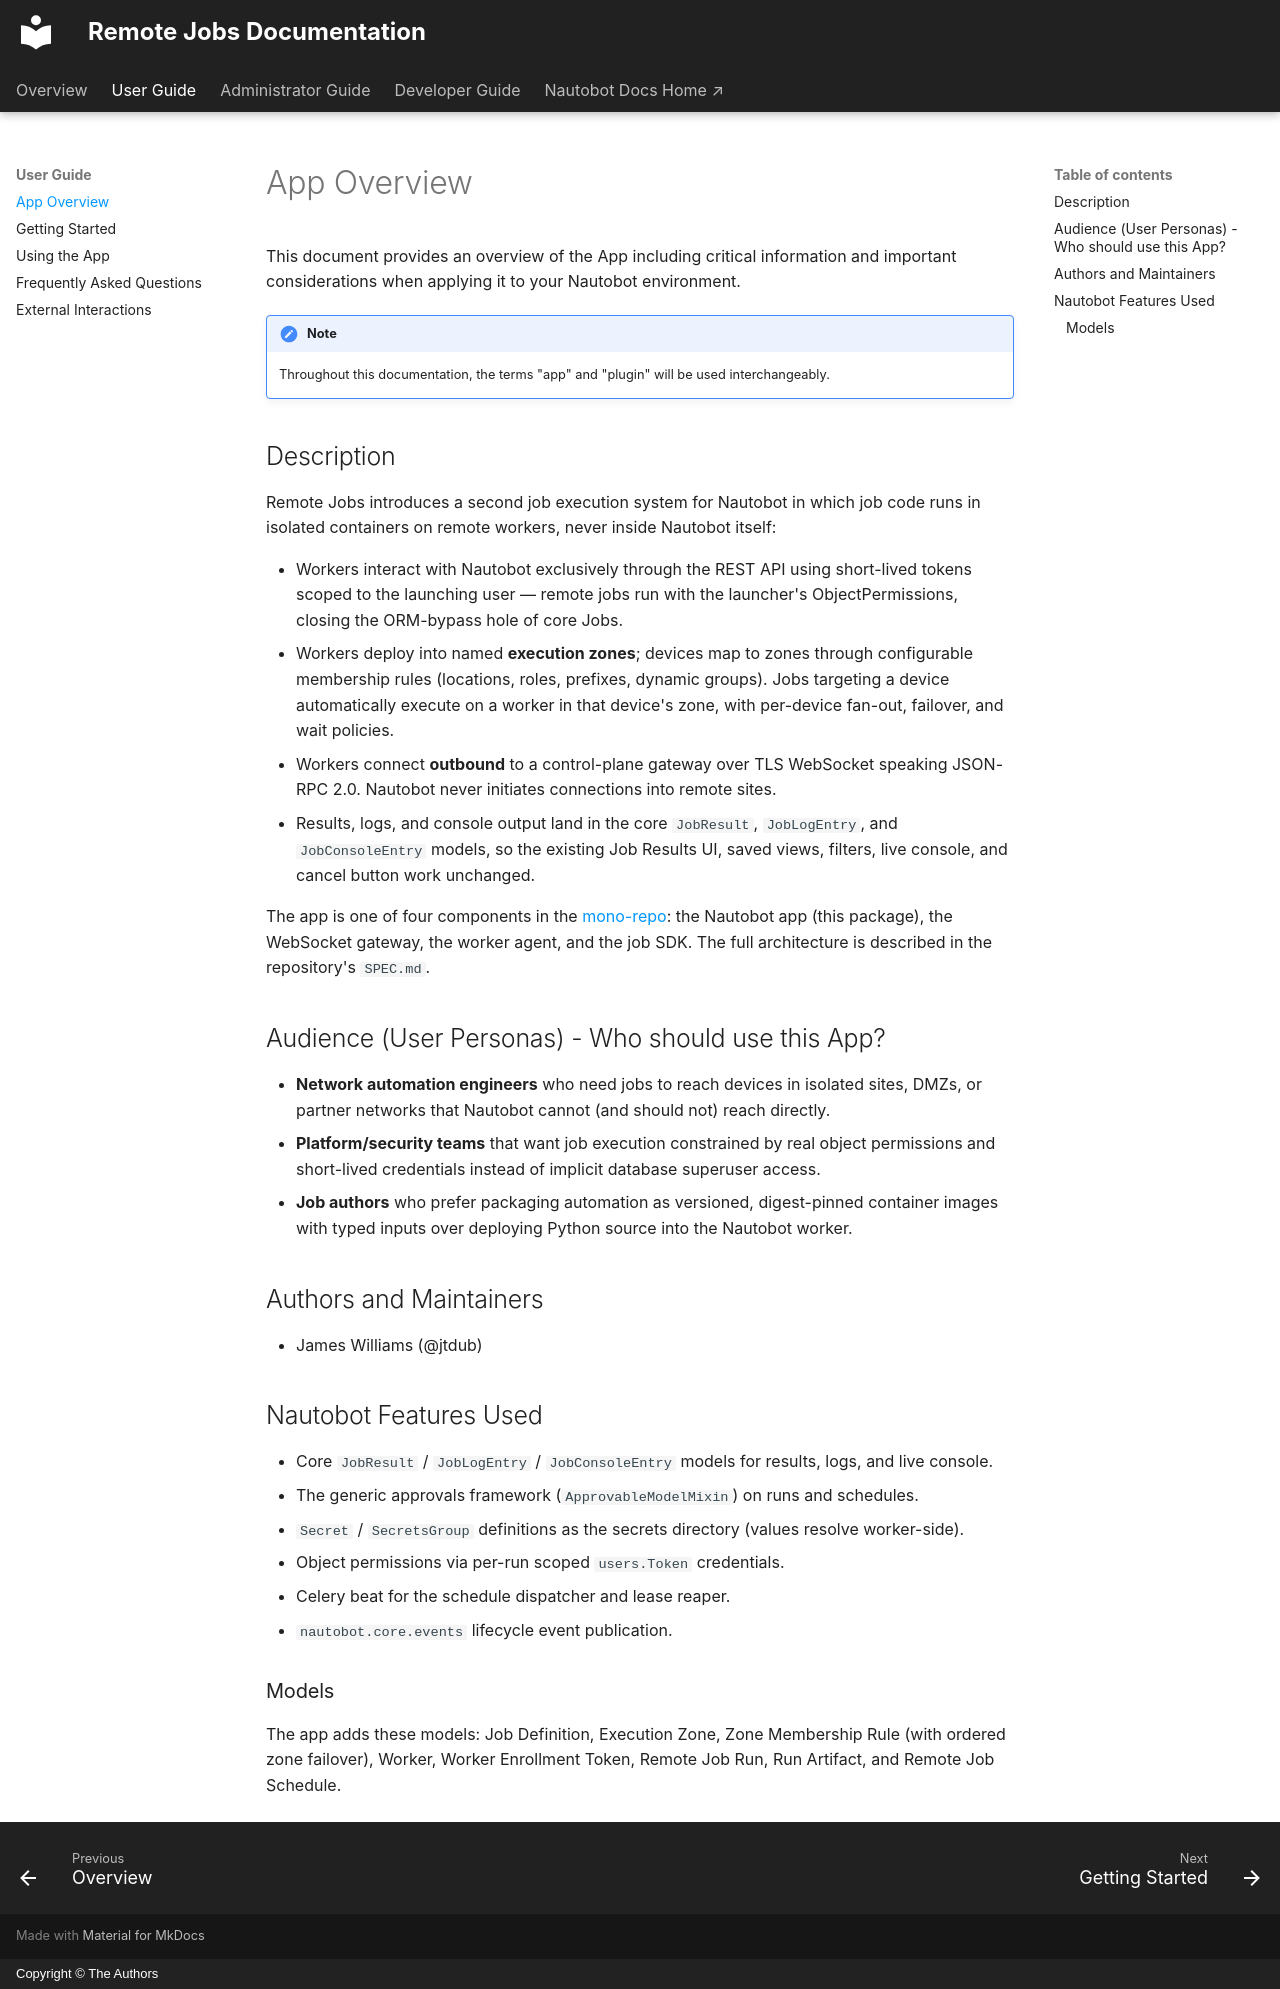

repository: jtdub/nautobot-app-remote-jobs · page: user/app_overview/index.html · generator: mkdocs · copyright: Copyright © The Authors

# App Overview

This document provides an overview of the App including critical information and important considerations when applying it to your Nautobot environment.

!!! note
    Throughout this documentation, the terms "app" and "plugin" will be used interchangeably.

## Description

Remote Jobs introduces a second job execution system for Nautobot in which job code runs in isolated containers on remote workers, never inside Nautobot itself:

- Workers interact with Nautobot exclusively through the REST API using short-lived tokens scoped to the launching user — remote jobs run with the launcher's ObjectPermissions, closing the ORM-bypass hole of core Jobs.
- Workers deploy into named **execution zones**; devices map to zones through configurable membership rules (locations, roles, prefixes, dynamic groups). Jobs targeting a device automatically execute on a worker in that device's zone, with per-device fan-out, failover, and wait policies.
- Workers connect **outbound** to a control-plane gateway over TLS WebSocket speaking JSON-RPC 2.0. Nautobot never initiates connections into remote sites.
- Results, logs, and console output land in the core `JobResult`, `JobLogEntry`, and `JobConsoleEntry` models, so the existing Job Results UI, saved views, filters, live console, and cancel button work unchanged.

The app is one of four components in the [mono-repo](https://github.com/jtdub/nautobot-app-remote-jobs): the Nautobot app (this package), the WebSocket gateway, the worker agent, and the job SDK. The full architecture is described in the repository's `SPEC.md`.

## Audience (User Personas) - Who should use this App?

- **Network automation engineers** who need jobs to reach devices in isolated sites, DMZs, or partner networks that Nautobot cannot (and should not) reach directly.
- **Platform/security teams** that want job execution constrained by real object permissions and short-lived credentials instead of implicit database superuser access.
- **Job authors** who prefer packaging automation as versioned, digest-pinned container images with typed inputs over deploying Python source into the Nautobot worker.

## Authors and Maintainers

- James Williams (@jtdub)

## Nautobot Features Used

- Core `JobResult` / `JobLogEntry` / `JobConsoleEntry` models for results, logs, and live console.
- The generic approvals framework (`ApprovableModelMixin`) on runs and schedules.
- `Secret` / `SecretsGroup` definitions as the secrets directory (values resolve worker-side).
- Object permissions via per-run scoped `users.Token` credentials.
- Celery beat for the schedule dispatcher and lease reaper.
- `nautobot.core.events` lifecycle event publication.

### Models

The app adds these models: Job Definition, Execution Zone, Zone Membership Rule (with ordered zone failover), Worker, Worker Enrollment Token, Remote Job Run, Run Artifact, and Remote Job Schedule.
